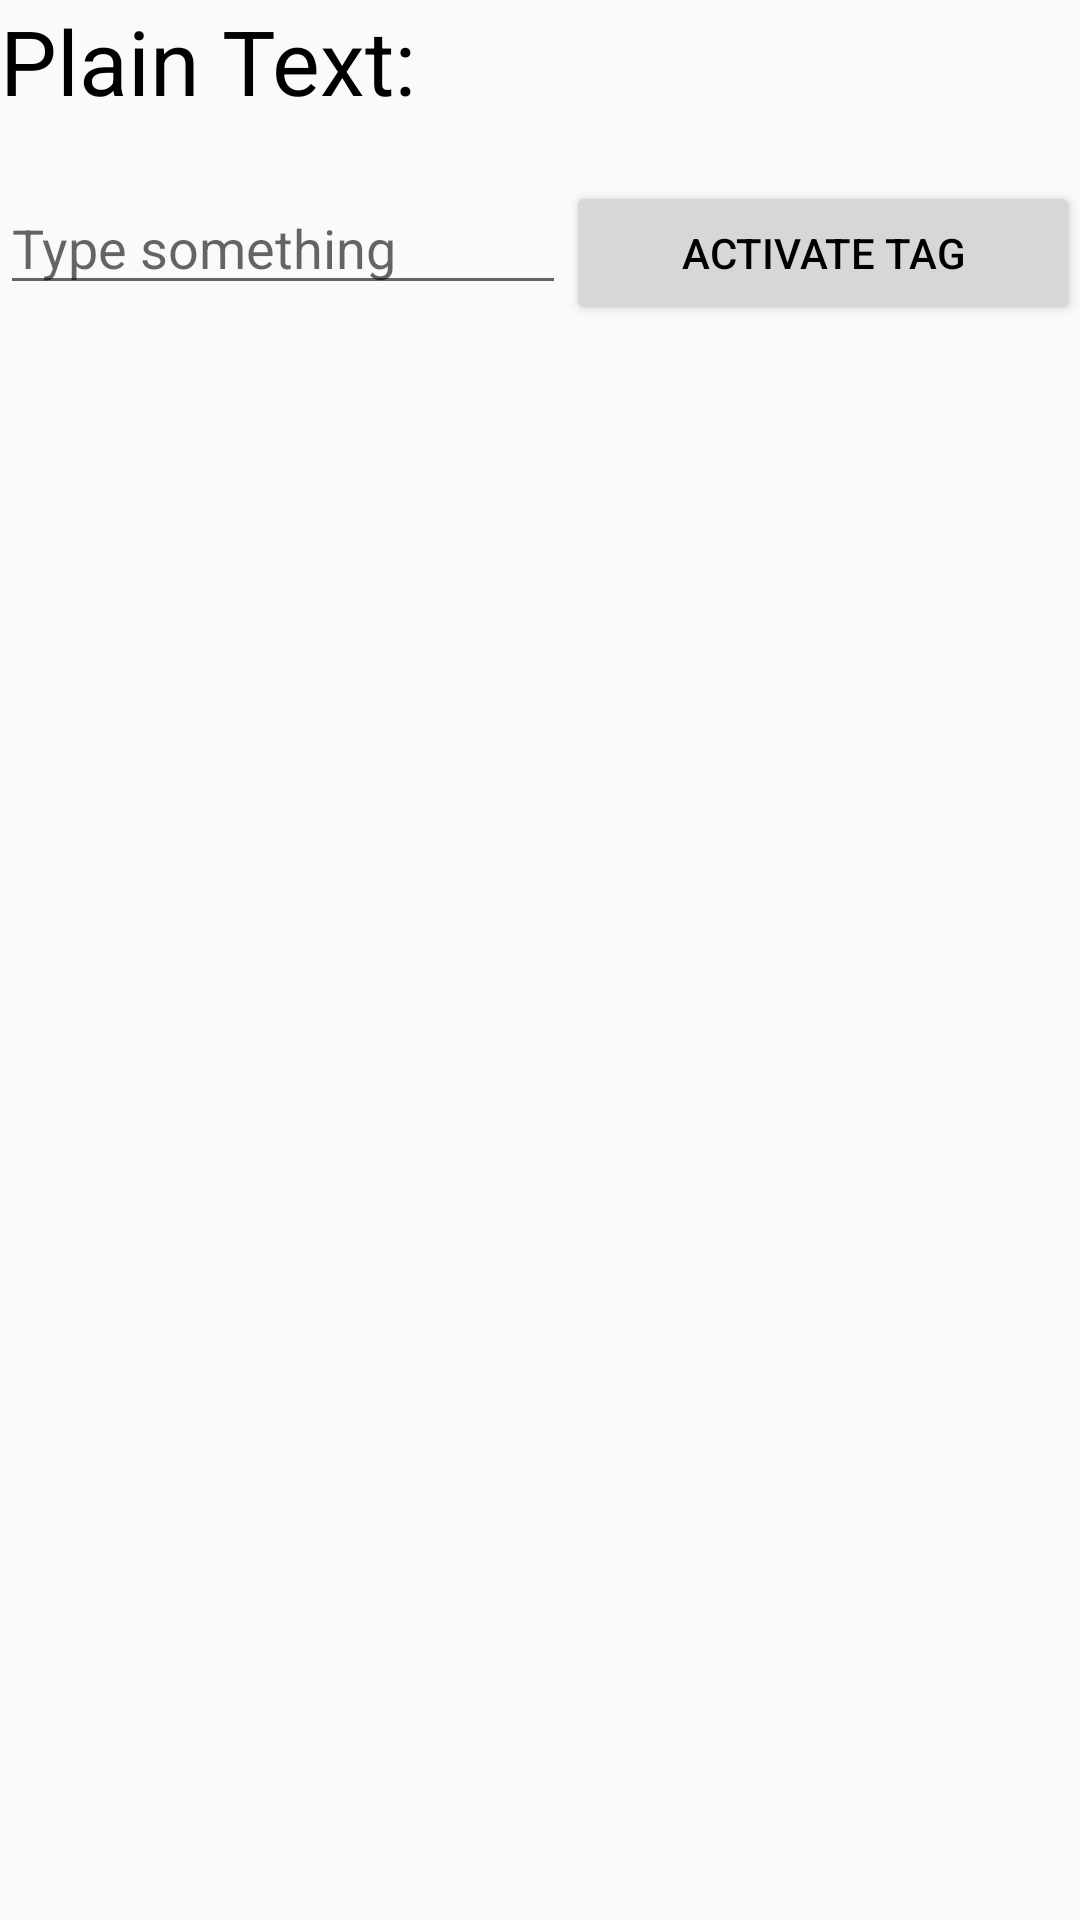

The Android layout XML behind this screen, and the referenced resources:
<!-- AndroidManifest.xml: application theme Theme.NfcAttendance -->
<!-- res/layout/fragment_slideshow.xml -->
<?xml version="1.0" encoding="utf-8"?>
<LinearLayout xmlns:android="http://schemas.android.com/apk/res/android"
    xmlns:app="http://schemas.android.com/apk/res-auto"
    xmlns:tools="http://schemas.android.com/tools"
    android:layout_width="fill_parent"
    android:layout_height="fill_parent"
    android:orientation="vertical"
    tools:context=".ui.gallery.GalleryFragment" >
    <TextView
        android:layout_width="wrap_content"
        android:layout_height="wrap_content"
        android:text="Plain Text:"
        android:textColor="#000000"
        android:textSize="30sp">

    </TextView>

    <LinearLayout
        android:layout_width="match_parent"
        android:layout_height="wrap_content"
        android:layout_marginTop="20sp">

        <EditText
            android:id="@+id/edit_message"
            android:layout_width="wrap_content"
            android:layout_height="wrap_content"
            android:layout_weight="2"
            android:hint="Type something"/>

        <Button
            android:id="@+id/ActivateButton"
            android:layout_width="wrap_content"
            android:layout_height="wrap_content"
            android:layout_weight="2"
            android:text="Activate Tag"
            android:textColor="#000000" />

    </LinearLayout>
    <TextView
        android:id="@+id/nfc_contents"
        android:layout_width="match_parent"
        android:layout_height="match_parent"/>




    <TextView
        android:id="@+id/text_gallery"
        android:layout_width="match_parent"
        android:layout_height="wrap_content"
        android:layout_marginStart="8dp"
        android:layout_marginTop="8dp"
        android:layout_marginEnd="8dp"
        android:textAlignment="center"
        android:textSize="20sp"
        app:layout_constraintEnd_toEndOf="parent"
        app:layout_constraintStart_toStartOf="parent"
        app:layout_constraintTop_toTopOf="parent"
        app:layout_constraintBottom_toBottomOf="parent" />
</LinearLayout>
<!-- resources referenced by this layout -->
<resources>
  <style name="Theme.NfcAttendance" parent="Theme.AppCompat.DayNight.NoActionBar">
          
          <item name="colorPrimary">@color/purple_500</item>
          <item name="colorPrimaryVariant">@color/purple_700</item>
          <item name="colorOnPrimary">@color/white</item>
          
          <item name="colorSecondary">@color/teal_200</item>
          <item name="colorSecondaryVariant">@color/teal_700</item>
          <item name="colorOnSecondary">@color/black</item>
          
          <item name="android:statusBarColor" tools:targetApi="l">?attr/colorPrimaryVariant</item>
          
      </style>
  <!-- not gathered from this repository: default colours our renderer supplied (Android Studio template values) -->
  <color name="purple_500">#FF6200EE</color>
  <color name="purple_700">#FF3700B3</color>
  <color name="teal_200">#FF03DAC5</color>
  <color name="teal_700">#FF018786</color>
  <color name="black">#FF000000</color>
  <color name="white">#FFFFFFFF</color>
</resources>
